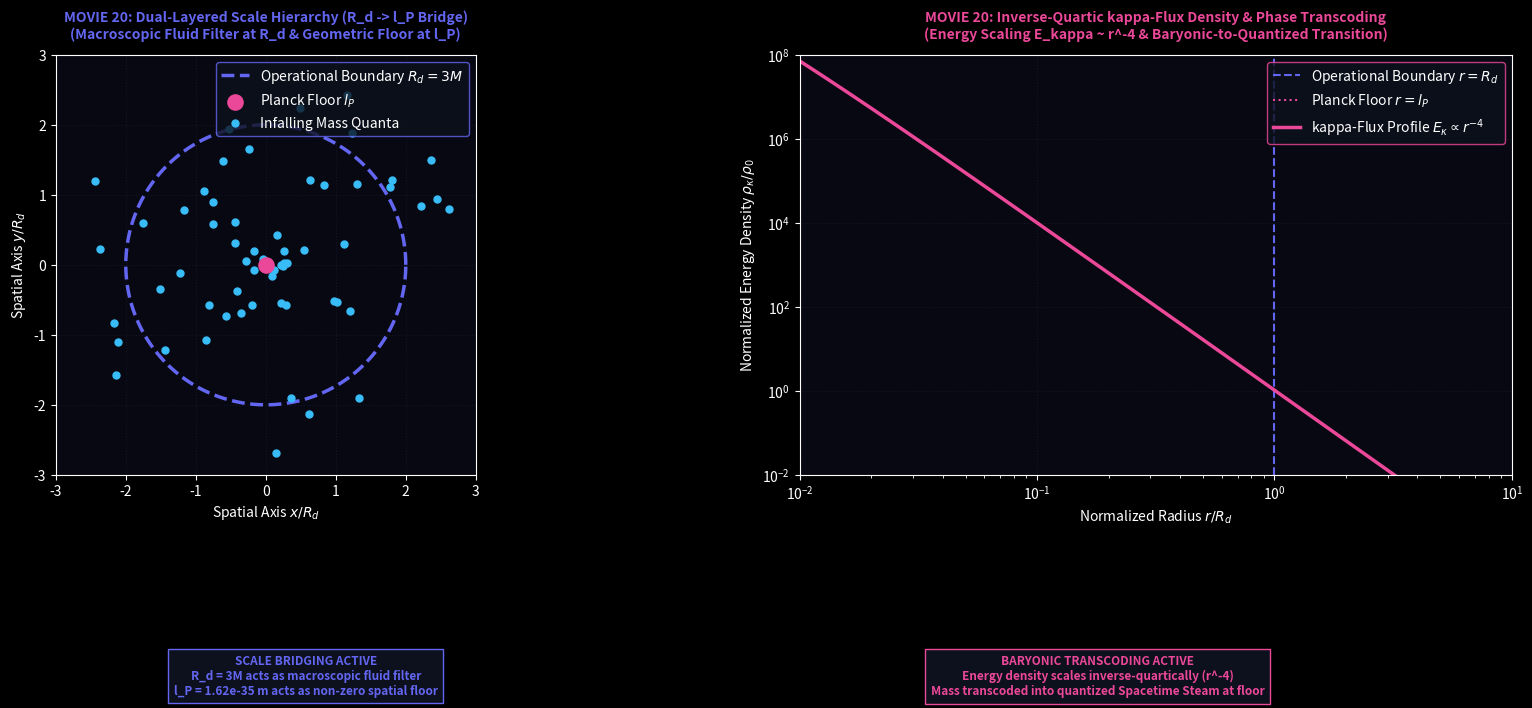

Write the Python code that produced this figure. (Note: this script raises an exception after producing the figure.)
import numpy as np
import matplotlib.pyplot as plt
import matplotlib.animation as animation

# Dark Theme Render Engine
plt.style.use('dark_background')

fig, (ax1, ax2) = plt.subplots(1, 2, figsize=(18, 7.5), dpi=150)
fig.patch.set_facecolor('#05050d')
fig.subplots_adjust(bottom=0.32, top=0.88, wspace=0.25, left=0.06, right=0.95)

for ax in (ax1, ax2):
    ax.set_facecolor('#080812')
    ax.grid(True, color='#1a2035', linestyle=':', alpha=0.6)

# Titles
ax1.set_title("MOVIE 20: Dual-Layered Scale Hierarchy (R_d -> l_P Bridge)\n(Macroscopic Fluid Filter at R_d & Geometric Floor at l_P)", 
              color='#6366f1', fontsize=10, fontweight='bold', pad=12)
ax2.set_title("MOVIE 20: Inverse-Quartic kappa-Flux Density & Phase Transcoding\n(Energy Scaling E_kappa ~ r^-4 & Baryonic-to-Quantized Transition)", 
              color='#ec4899', fontsize=10, fontweight='bold', pad=12)

# Subplot 1 Setup
ax1.set_xlim(-3.0, 3.0)
ax1.set_ylim(-3.0, 3.0)
ax1.set_aspect('equal')
ax1.set_xlabel(r'Spatial Axis $x/R_d$', color='white')
ax1.set_ylabel(r'Spatial Axis $y/R_d$', color='white')

# Subplot 2 Setup
r_space = np.logspace(-2, 1, 300)
ax2.set_xscale('log')
ax2.set_yscale('log')
ax2.set_xlim(1e-2, 10)
ax2.set_ylim(1e-2, 1e8)
ax2.set_xlabel(r'Normalized Radius $r/R_d$', color='white')
ax2.set_ylabel(r'Normalized Energy Density $\rho_\kappa / \rho_0$', color='white')

# Static Elements Subplot 1
angles = np.linspace(0, 2*np.pi, 200)
x_rd = 2.0 * np.cos(angles)
y_rd = 2.0 * np.sin(angles)
ax1.plot(x_rd, y_rd, color='#6366f1', linewidth=2.5, linestyle='--', label=r'Operational Boundary $R_d = 3M$')
ax1.scatter([0], [0], color='#ec4899', s=120, zorder=5, label=r'Planck Floor $l_P$')
ax1.legend(loc='upper right', facecolor='#0d111d', edgecolor='#6366f1')

# Static Elements Subplot 2
ax2.axvline(1.0, color='#6366f1', linestyle='--', label=r'Operational Boundary $r = R_d$')
ax2.axvline(0.01, color='#ec4899', linestyle=':', label=r'Planck Floor $r = l_P$')

# Dynamic Elements
inflowing_particles, = ax1.plot([], [], 'o', color='#38bdf8', markersize=5, label='Infalling Mass Quanta')
kappa_curve, = ax2.plot([], [], color='#ec4899', linewidth=2.5, label=r'kappa-Flux Profile $E_\kappa \propto r^{-4}$')
ax1.legend(loc='upper right', facecolor='#0d111d', edgecolor='#6366f1')
ax2.legend(loc='upper right', facecolor='#0d111d', edgecolor='#ec4899')

status_A = fig.text(0.28, 0.08, '', color='#6366f1', fontsize=8.5, fontweight='bold', ha='center', va='top', bbox=dict(facecolor='#0d111d', edgecolor='#6366f1'))
status_B = fig.text(0.72, 0.08, '', color='#ec4899', fontsize=8.5, fontweight='bold', ha='center', va='top', bbox=dict(facecolor='#0d111d', edgecolor='#ec4899'))

# Initial Particle Positions
np.random.seed(42)
p_radii = np.random.uniform(0.1, 2.8, 60)
p_angles = np.random.uniform(0, 2*np.pi, 60)

def update(frame):
    t = frame * 0.05
    
    # Inward spiraling particle motion
    r_curr = np.mod(p_radii - 0.2 * t, 2.8) + 0.02
    x_p = r_curr * np.cos(p_angles + t)
    y_p = r_curr * np.sin(p_angles + t)
    inflowing_particles.set_data(x_p, y_p)
    
    # Update Kappa Flux Profile
    rho_profile = (1.0 / (r_space + 1e-3))**4 * (1.0 + 0.1 * np.sin(5 * t))
    kappa_curve.set_data(r_space, rho_profile)
    
    status_A.set_text("SCALE BRIDGING ACTIVE\nR_d = 3M acts as macroscopic fluid filter\nl_P = 1.62e-35 m acts as non-zero spatial floor")
    status_B.set_text("BARYONIC TRANSCODING ACTIVE\nEnergy density scales inverse-quartically (r^-4)\nMass transcoded into quantized Spacetime Steam at floor")

    return inflowing_particles, kappa_curve, status_A, status_B

anim = animation.FuncAnimation(fig, update, frames=100, interval=50)
output_filename = 'Movie20_Quantized_Conduit.mp4'
anim.save(output_filename, writer='ffmpeg', fps=30, dpi=150)
plt.close(fig)
print(f"Successfully rendered '{output_filename}'.")
